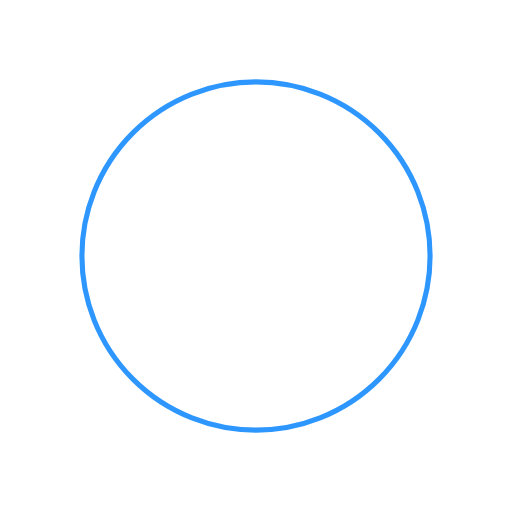
t = 0.00 s
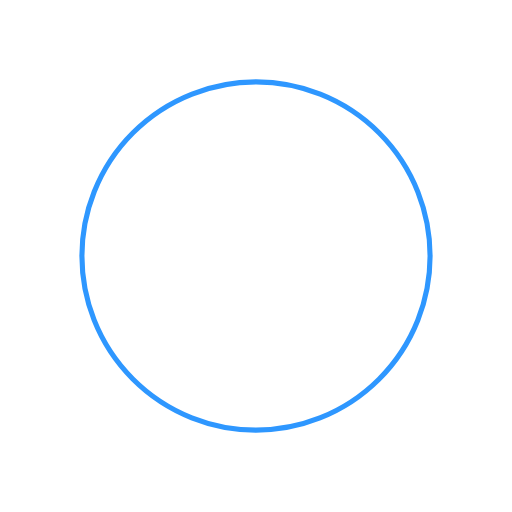
t = 0.27 s
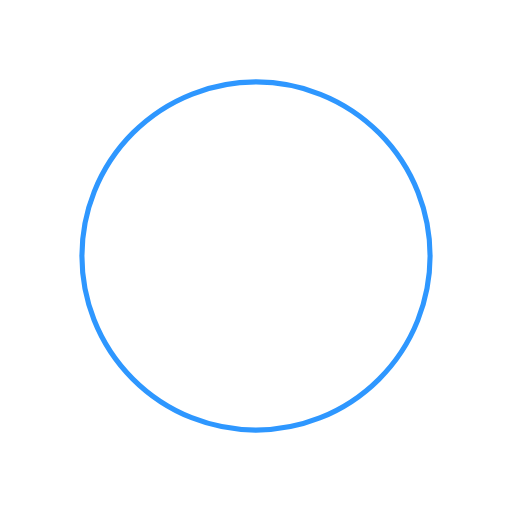
t = 0.54 s
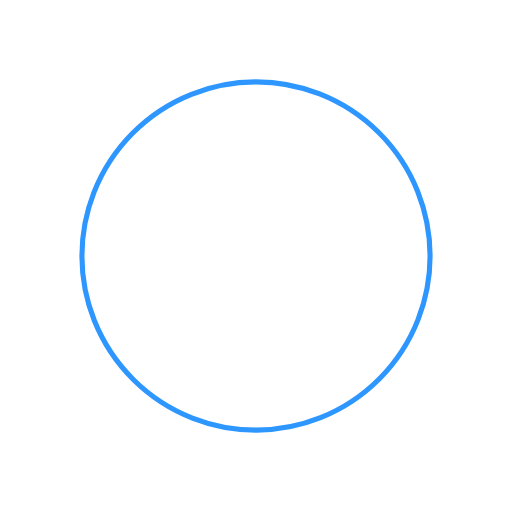
t = 0.81 s

The animated SVG that drew these frames (rendered in a browser with its animation timeline set to each time). Animation: 1 SMIL element (animateTransform=1); one cycle of 1.08 s, repeats indefinitely.

<svg
    xmlns='http://www.w3.org/2000/svg'
    xmlns:xlink='http://www.w3.org/1999/xlink'
    width='207px'
    height='207px'
    viewBox='0 0 100 100'
    preserveAspectRatio='xMidYMid'>
    <circle
      cx='50'
      cy='50'
      fill='none'
      stroke='#2e97ff'
      strokeWidth='4'
      r='34'
      strokeDasharray='100.22122533307947 90.40707511102649'>
      <animateTransform
        attributeName='transform'
        type='rotate'
        repeatCount='indefinite'
        dur='1.083333333333333s'
        values='0 50 50;360 50 50'
        keyTimes='0;1'
      />
    </circle>
  </svg>
